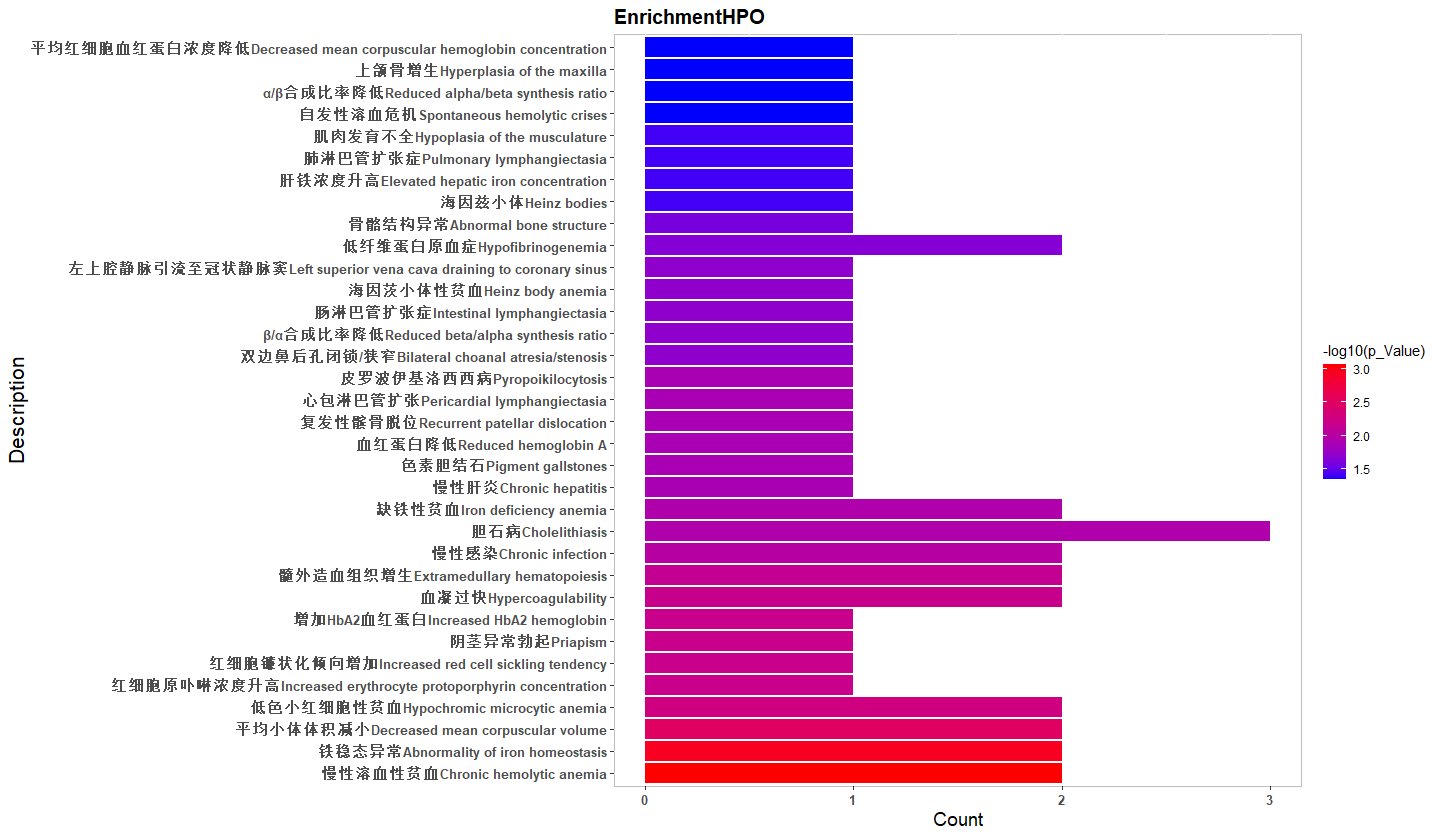

Data behind this chart, as committed beside it:
Description, Count, HPO_ID, p_Value, q_value, Gene_names
慢性溶血性贫血Chronic hemolytic anemia, 2, HP:0004870, 0.0008629, 0.0024, SPTB , HBB ,
铁稳态异常Abnormality of iron homeostasis, 2, HP:0011031, 0.001146, 0.0024, ALAS2 , HBB ,
平均小体体积减小Decreased mean corpuscular volum…, 2, HP:0025066, 0.003127, 0.002723, SPTB , HBB ,
低色小红细胞性贫血Hypochromic microcytic anemia, 2, HP:0004840, 0.005364, 0.002815, ALAS2 , HBB ,
红细胞原卟啉浓度升高Increased erythrocyte protopor…, 1, HP:0012187, 0.006586, 0.00284, ALAS2 ,
红细胞镰状化倾向增加Increased red cell sickling te…, 1, HP:0008346, 0.006586, 0.00284, HBB ,
阴茎异常勃起Priapism, 1, HP:0200023, 0.006586, 0.00284, HBB ,
增加HbA2血红蛋白Increased HbA2 hemoglobin, 1, HP:0045048, 0.006586, 0.00284, HBB ,
血凝过快Hypercoagulability, 2, HP:0100724, 0.006689, 0.002841, SPTB , HBB ,
髓外造血组织增生Extramedullary hematopoiesis, 2, HP:0001978, 0.007402, 0.002852, SPTB , HBB ,
慢性感染Chronic infection, 2, HP:0031035, 0.009737, 0.002875, ZBTB16 , HBB ,
胆石病Cholelithiasis, 3, HP:0001081, 0.01133, 0.002886, SPTB , ALAS2 , HBB ,
缺铁性贫血Iron deficiency anemia, 2, HP:0001891, 0.01145, 0.002887, ALAS2 , HBB ,
慢性肝炎Chronic hepatitis, 1, HP:0200123, 0.01313, 0.002895, HBB ,
色素胆结石Pigment gallstones, 1, HP:0011981, 0.01313, 0.002895, HBB ,
血红蛋白降低Reduced hemoglobin A, 1, HP:0011905, 0.01313, 0.002895, HBB ,
复发性髌骨脱位Recurrent patellar dislocation, 1, HP:0005001, 0.01313, 0.002895, PRKACB ,
心包淋巴管扩张Pericardial lymphangiectasia, 1, HP:0005183, 0.01313, 0.002895, FAT4 ,
皮罗波伊基洛西西病Pyropoikilocytosis, 1, HP:0004839, 0.01313, 0.002895, SPTB ,
双边鼻后孔闭锁/狭窄Bilateral choanal atresia/sten…, 1, HP:0200138, 0.01963, 0.003427, FAT4 ,
β/α合成比率降低Reduced beta/alpha synthesis ra…, 1, HP:0011906, 0.01963, 0.003427, HBB ,
肠淋巴管扩张症Intestinal lymphangiectasia, 1, HP:0002593, 0.01963, 0.003427, FAT4 ,
海因茨小体性贫血Heinz body anemia, 1, HP:0005511, 0.01963, 0.003427, HBB ,
左上腔静脉引流至冠状静脉窦Left superior vena cava dra…, 1, HP:0011670, 0.01963, 0.003427, PRKACB ,
低纤维蛋白原血症Hypofibrinogenemia, 2, HP:0011900, 0.023, 0.003847, ZBTB16 , SPTB ,
骨骼结构异常Abnormal bone structure, 1, HP:0003330, 0.02609, 0.004204, HBB ,
海因兹小体Heinz bodies, 1, HP:0020082, 0.03889, 0.005436, HBB ,
肝铁浓度升高Elevated hepatic iron concentratio…, 1, HP:0012465, 0.03889, 0.005436, HBB ,
肺淋巴管扩张症Pulmonary lymphangiectasia, 1, HP:0006521, 0.03889, 0.005436, FAT4 ,
肌肉发育不全Hypoplasia of the musculature, 1, HP:0009004, 0.03889, 0.005436, HBB ,
自发性溶血危机Spontaneous hemolytic crises, 1, HP:0005525, 0.04523, 0.006317, SPTB ,
α/β合成比率降低Reduced alpha/beta synthesis ra…, 1, HP:0011907, 0.04523, 0.006317, HBB ,
上颌骨增生Hyperplasia of the maxilla, 1, HP:0430028, 0.04523, 0.006317, HBB ,
平均红细胞血红蛋白浓度降低Decreased mean corpuscular …, 1, HP:0025547, 0.04523, 0.006317, HBB ,
